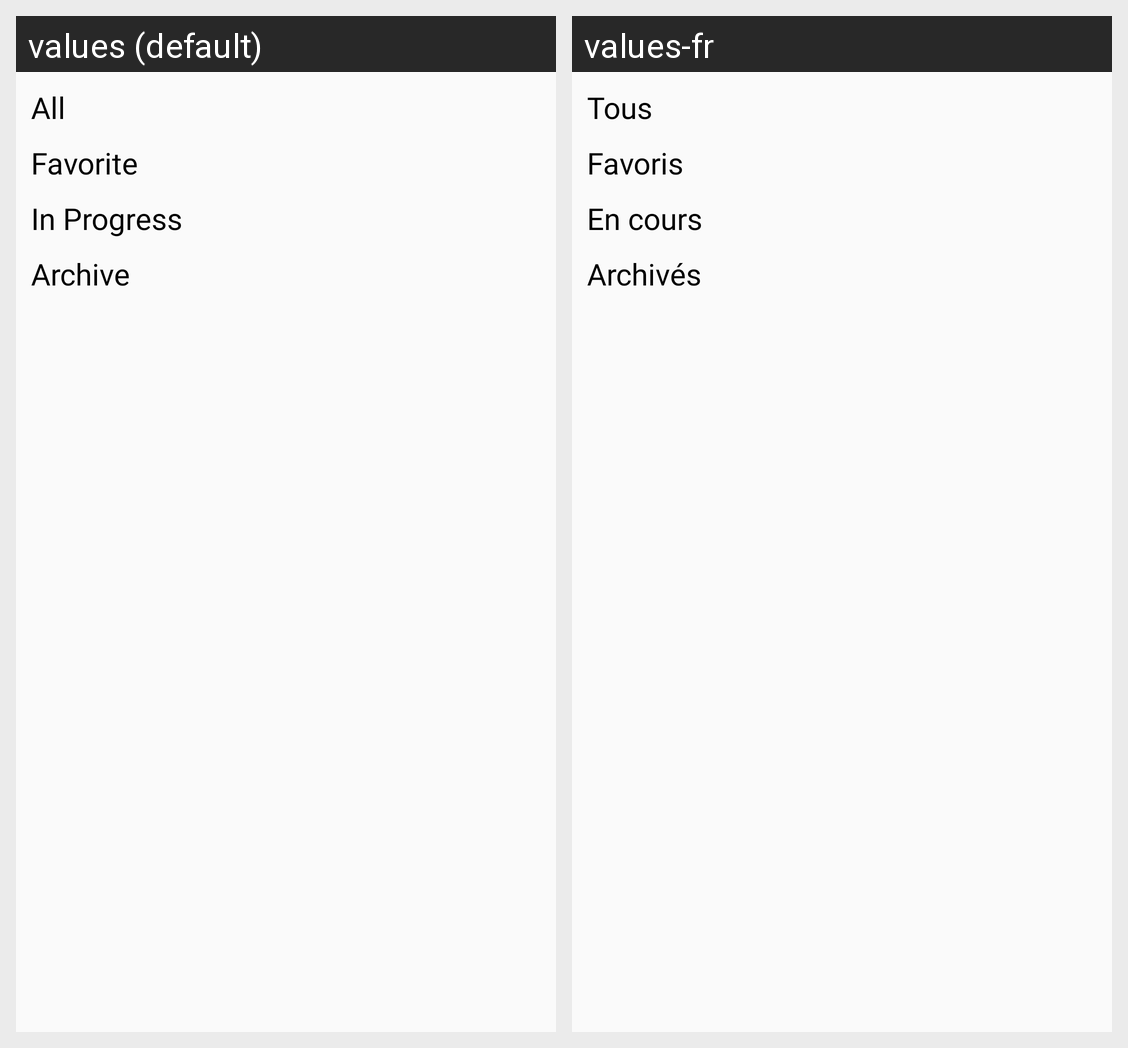

The same Android screen rendered under two of its app's locales, left to right. List the strings drawn on it with the default value and each locale's translation.
Android screen res/layout/fragment_seeker_filter_job.xml rendered under 2 locales, left to right: values (default), values-fr. Device: Nexus 5 (rendered at 1080×1920; each locale shown at half size, 540×960, under a caption strip naming it); theme AppTheme.
Strings drawn on this screen, with the default value and each locale's value (text and hints the layout hard-codes, and strings that could not be matched under every locale, appear in the picture but are not listed):

all
  values: All
  values-fr: Tous

favorite
  values: Favorite
  values-fr: Favoris

in_progress
  values: In Progress
  values-fr: En cours

archive
  values: Archive
  values-fr: Archivés
